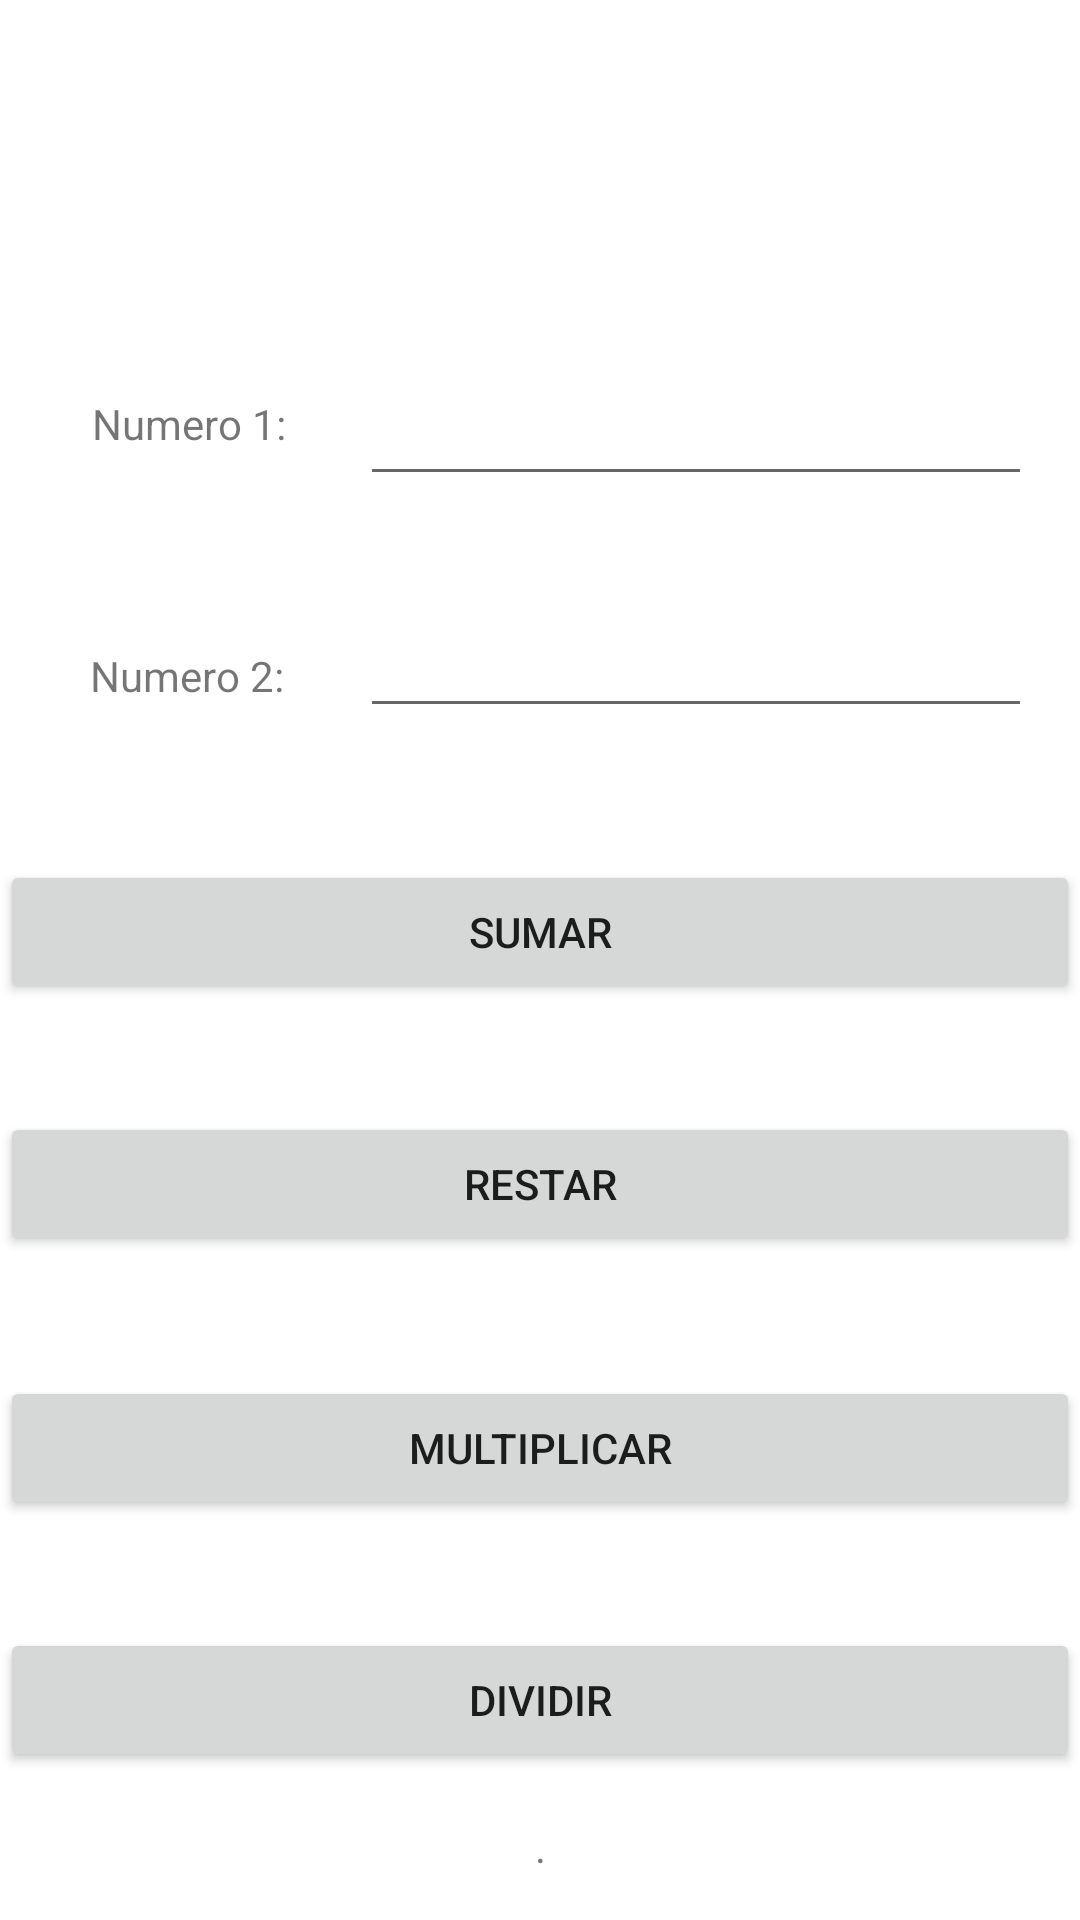

Reconstruct the res/layout file that produces this screen, plus the resources it refers to.
<!-- AndroidManifest.xml: application theme Theme.Tarea_11 -->
<!-- res/layout/activity_main.xml -->
<?xml version="1.0" encoding="utf-8"?>
<androidx.constraintlayout.widget.ConstraintLayout xmlns:android="http://schemas.android.com/apk/res/android"
    xmlns:app="http://schemas.android.com/apk/res-auto"
    xmlns:tools="http://schemas.android.com/tools"
    android:layout_width="match_parent"
    android:layout_height="match_parent"
    tools:context=".MainActivity">

    <TextView
        android:id="@+id/textView7"
        android:layout_width="wrap_content"
        android:layout_height="wrap_content"
        android:layout_marginStart="28dp"
        android:layout_marginBottom="52dp"
        android:text="Numero 2: "
        app:layout_constraintBottom_toTopOf="@+id/btnSuma"
        app:layout_constraintEnd_toStartOf="@+id/txtNum2"
        app:layout_constraintHorizontal_bias="0.086"
        app:layout_constraintStart_toStartOf="parent" />

    <Button
        android:id="@+id/btnDividir"
        android:layout_width="0dp"
        android:layout_height="wrap_content"
        android:layout_marginTop="36dp"
        android:text="Dividir"
        app:layout_constraintEnd_toEndOf="parent"
        app:layout_constraintHorizontal_bias="0.0"
        app:layout_constraintStart_toStartOf="parent"
        app:layout_constraintTop_toBottomOf="@+id/btnMultplicar" />

    <Button
        android:id="@+id/btnMultplicar"
        android:layout_width="0dp"
        android:layout_height="wrap_content"
        android:layout_marginTop="40dp"
        android:text="Multiplicar"
        app:layout_constraintEnd_toEndOf="parent"
        app:layout_constraintHorizontal_bias="0.0"
        app:layout_constraintStart_toStartOf="parent"
        app:layout_constraintTop_toBottomOf="@+id/btnRestar" />

    <Button
        android:id="@+id/btnRestar"
        android:layout_width="0dp"
        android:layout_height="wrap_content"
        android:layout_marginTop="36dp"
        android:text="Restar"
        app:layout_constraintEnd_toEndOf="parent"
        app:layout_constraintHorizontal_bias="0.0"
        app:layout_constraintStart_toStartOf="parent"
        app:layout_constraintTop_toBottomOf="@+id/btnSuma" />

    <Button
        android:id="@+id/btnSuma"
        android:layout_width="0dp"
        android:layout_height="wrap_content"
        android:layout_marginTop="44dp"
        android:text="Sumar"
        app:layout_constraintEnd_toEndOf="parent"
        app:layout_constraintHorizontal_bias="0.0"
        app:layout_constraintStart_toStartOf="parent"
        app:layout_constraintTop_toBottomOf="@+id/txtNum2" />

    <EditText
        android:id="@+id/txtNum2"
        android:layout_width="0dp"
        android:layout_height="wrap_content"
        android:layout_marginStart="120dp"
        android:layout_marginTop="36dp"
        android:layout_marginEnd="16dp"
        android:ems="10"
        android:inputType="numberDecimal"
        app:layout_constraintEnd_toEndOf="parent"
        app:layout_constraintHorizontal_bias="0.0"
        app:layout_constraintStart_toStartOf="parent"
        app:layout_constraintTop_toBottomOf="@+id/txtNum1" />

    <EditText
        android:id="@+id/txtNum1"
        android:layout_width="0dp"
        android:layout_height="wrap_content"
        android:layout_marginStart="120dp"
        android:layout_marginTop="124dp"
        android:layout_marginEnd="16dp"
        android:ems="10"
        android:inputType="numberDecimal"
        app:layout_constraintEnd_toEndOf="parent"
        app:layout_constraintHorizontal_bias="0.0"
        app:layout_constraintStart_toStartOf="parent"
        app:layout_constraintTop_toTopOf="parent" />

    <TextView
        android:id="@+id/textView5"
        android:layout_width="412dp"
        android:layout_height="40dp"
        android:layout_marginStart="32dp"
        android:layout_marginEnd="8dp"
        android:text="Operaciones Basicas"
        android:textColor="#fff"
        android:textSize="20sp"
        app:layout_constraintBottom_toTopOf="@+id/txtNum1"
        app:layout_constraintEnd_toEndOf="parent"
        app:layout_constraintStart_toStartOf="parent"
        app:layout_constraintTop_toTopOf="parent" />

    <TextView
        android:id="@+id/textView6"
        android:layout_width="wrap_content"
        android:layout_height="wrap_content"
        android:layout_marginBottom="64dp"
        android:text="Numero 1: "
        app:layout_constraintBottom_toTopOf="@+id/textView7"
        app:layout_constraintEnd_toStartOf="@+id/txtNum1"
        app:layout_constraintHorizontal_bias="0.588"
        app:layout_constraintStart_toStartOf="parent"
        app:layout_constraintTop_toBottomOf="@+id/textView5"
        app:layout_constraintVertical_bias="0.982" />

    <TextView
        android:id="@+id/txtResulta"
        android:layout_width="wrap_content"
        android:layout_height="wrap_content"
        android:text="."
        app:layout_constraintBottom_toBottomOf="parent"
        app:layout_constraintEnd_toEndOf="parent"
        app:layout_constraintStart_toStartOf="parent"
        app:layout_constraintTop_toBottomOf="@+id/btnDividir" />

    <TextView
        android:id="@+id/texResult"
        android:layout_width="wrap_content"
        android:layout_height="wrap_content"
        app:layout_constraintBottom_toBottomOf="parent"
        app:layout_constraintEnd_toEndOf="parent"
        app:layout_constraintStart_toStartOf="parent"
        app:layout_constraintTop_toBottomOf="@+id/btnDividir" />
</androidx.constraintlayout.widget.ConstraintLayout>
<!-- resources referenced by this layout -->
<resources>
  <style name="Theme.Tarea_11" parent="Theme.MaterialComponents.DayNight.DarkActionBar">
          
          <item name="colorPrimary">@color/purple_500</item>
          <item name="colorPrimaryVariant">@color/purple_700</item>
          <item name="colorOnPrimary">@color/white</item>
          
          <item name="colorSecondary">@color/teal_200</item>
          <item name="colorSecondaryVariant">@color/teal_700</item>
          <item name="colorOnSecondary">@color/black</item>
          
          <item name="android:statusBarColor" tools:targetApi="l">?attr/colorPrimaryVariant</item>
          
      </style>
  <!-- not gathered from this repository: default colours our renderer supplied (Android Studio template values) -->
  <color name="purple_500">#FF6200EE</color>
  <color name="purple_700">#FF3700B3</color>
  <color name="teal_200">#FF03DAC5</color>
  <color name="teal_700">#FF018786</color>
  <color name="black">#FF000000</color>
  <color name="white">#FFFFFFFF</color>
</resources>
